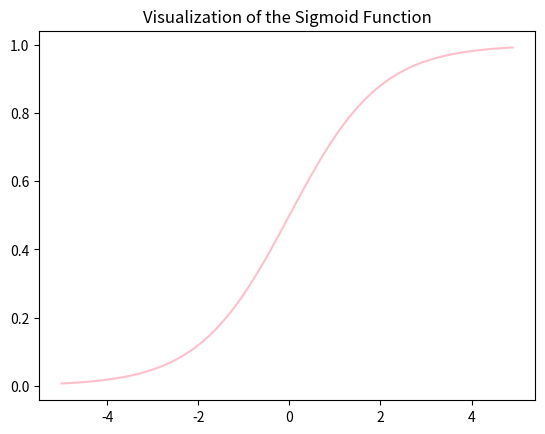

Source code (Python):
# Experiment 7: Sigmoid Function Visualization (Logistic Regression)
import numpy as np
import matplotlib.pyplot as plt

def sigmoid(z):
    return 1 / (1 + np.exp(-z))

plt.plot(np.arange(-5, 5, 0.1), sigmoid(np.arange(-5, 5, 0.1)), color='pink')
plt.title('Visualization of the Sigmoid Function')
plt.show()
